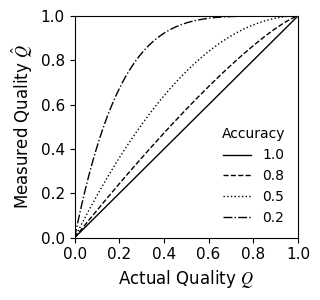

The script that saved this image:
import numpy as np
import matplotlib as mpl
import matplotlib.pyplot as plt
from scipy.integrate import quad
import math

# Define parameters

x = np.linspace(0, 1, 1000)

# Norden's Effort Model
accuracy = 1
f1 = 1 - (1 - x) ** (1 / accuracy)

accuracy = 0.8
f2 = 1 - (1 - x) ** (1 / accuracy)

accuracy = 0.5
f3 = 1 - (1 - x) ** (1 / accuracy)

accuracy = 0.2
f4 = 1 - (1 - x) ** (1 / accuracy)


x_ticks = np.linspace(0, 1, 6)  # Evenly spaced between min and max
y_max = math.ceil(max(max(f1), max(f2)) * 1.05)
y_max = 1
y_ticks = np.linspace(0, 1, 6)

# Plot with specified customizations
plt.figure(figsize=(3, 2.8)) ## 6 inches is page width 4, 2.2

# Use Times New Roman for font (fallback if not available)
#mpl.rcParams['text.usetex'] = True
mpl.rcParams['svg.fonttype'] = 'none'
plt.rcParams["font.family"] = "Times New Roman"
plt.rcParams["mathtext.fontset"] = "stix"#cm

# Plot the curves in black
plt.plot(x, f1, label="1.0", linestyle='solid', linewidth=1, color='black')
plt.plot(x, f2, label="0.8", linestyle='dashed', linewidth=1, color='black')
plt.plot(x, f3, label="0.5", linestyle='dotted', linewidth=1, color='black')
plt.plot(x, f4, label="0.2", linestyle='dashdot', linewidth=1, color='black')

# Set labels with font size 12
plt.xlabel("Actual Quality $Q$", fontsize=12)
plt.ylabel("Measured Quality $\hat{Q}$", fontsize=12)

# Set x and y axis limits to start at zero
plt.xlim(0, 1)
plt.ylim(0, 1)  # Adjust slightly above max for visibility

# Customize ticks font size
plt.xticks(x_ticks, fontsize=11)
plt.yticks(y_ticks, fontsize=11)

plt.legend(frameon=False, fontsize=10, title='Accuracy')

# Remove grid
plt.grid(False)

plt.tight_layout(pad=0)

# Customize legend with font size 12
#plt.legend(fontsize=12)
plt.savefig('Accuracy_Measured_Quality.svg', format='svg')

# Show the plot
plt.show()
